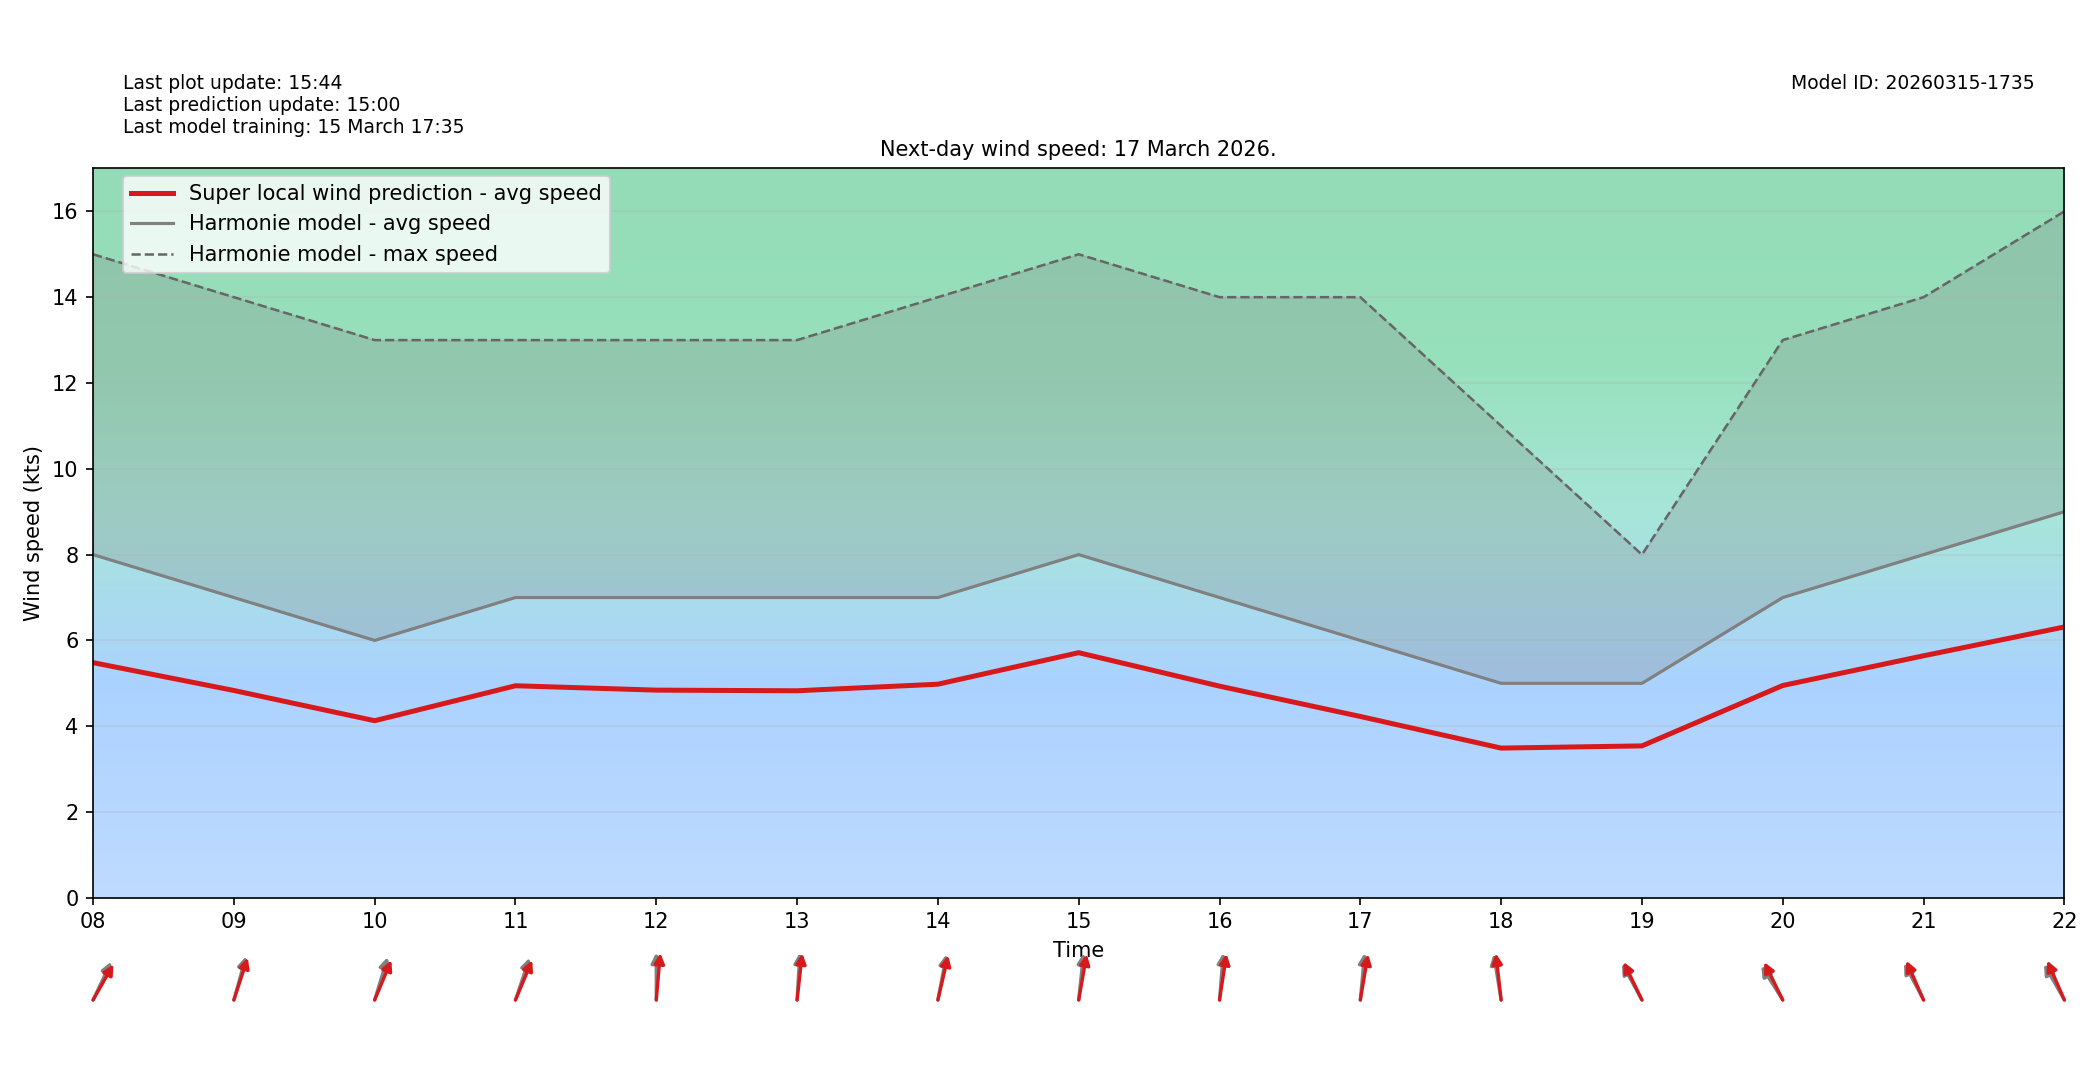

The data file committed next to this chart (first rows):
target_time_utc, hour_utc, forecast_wind_speed, lstm_pred_wind_speed, delta_speed_lstm_minus_forecast, forecast_wind_dir_deg, lstm_pred_wind_dir_deg, delta_dir_lstm_minus_forecast
2026-03-17T00:00:00Z, 00, 6.0, 4.139, -1.861, 201.0, 207, 5.984
2026-03-17T01:00:00Z, 01, 6.0, 4.111, -1.889, 207.0, 211.6, 4.632
2026-03-17T02:00:00Z, 02, 7.0, 4.804, -2.196, 214.0, 218.6, 4.583
2026-03-17T03:00:00Z, 03, 7.0, 4.777, -2.223, 206.0, 210.8, 4.819
2026-03-17T04:00:00Z, 04, 7.0, 4.899, -2.101, 211.0, 215.9, 4.903
2026-03-17T05:00:00Z, 05, 7.0, 4.839, -2.161, 214.0, 218.1, 4.077
2026-03-17T06:00:00Z, 06, 7.0, 4.869, -2.131, 221.0, 227, 6.021
2026-03-17T07:00:00Z, 07, 8.0, 5.442, -2.558, 224.0, 227.6, 3.554
2026-03-17T08:00:00Z, 08, 8.0, 5.482, -2.518, 216.0, 221.2, 5.168
2026-03-17T09:00:00Z, 09, 7.0, 4.834, -2.166, 203.0, 206.7, 3.697
2026-03-17T10:00:00Z, 10, 6.0, 4.129, -1.871, 205.0, 212.7, 7.671
2026-03-17T11:00:00Z, 11, 7.0, 4.943, -2.057, 207.0, 212.7, 5.687
2026-03-17T12:00:00Z, 12, 7.0, 4.842, -2.158, 180.0, 187.6, 7.572
2026-03-17T13:00:00Z, 13, 7.0, 4.827, -2.173, 185.0, 189.7, 4.666
2026-03-17T14:00:00Z, 14, 7.0, 4.98, -2.02, 196.0, 199.6, 3.628
2026-03-17T15:00:00Z, 15, 8.0, 5.714, -2.286, 189.0, 195.1, 6.071
2026-03-17T16:00:00Z, 16, 7.0, 4.934, -2.066, 187.0, 193.2, 6.182
2026-03-17T17:00:00Z, 17, 6.0, 4.228, -1.772, 188.0, 194.6, 6.612
2026-03-17T18:00:00Z, 18, 5.0, 3.491, -1.509, 166.0, 170.2, 4.178
2026-03-17T19:00:00Z, 19, 5.0, 3.542, -1.458, 140.0, 143.6, 3.564
2026-03-17T20:00:00Z, 20, 7.0, 4.95, -2.05, 136.0, 143.2, 7.152
2026-03-17T21:00:00Z, 21, 8.0, 5.642, -2.358, 141.0, 146, 4.995
2026-03-17T22:00:00Z, 22, 9.0, 6.314, -2.686, 139.0, 146.3, 7.278
2026-03-17T23:00:00Z, 23, 9.0, 6.283, -2.717, 140.0, 145.5, 5.492
